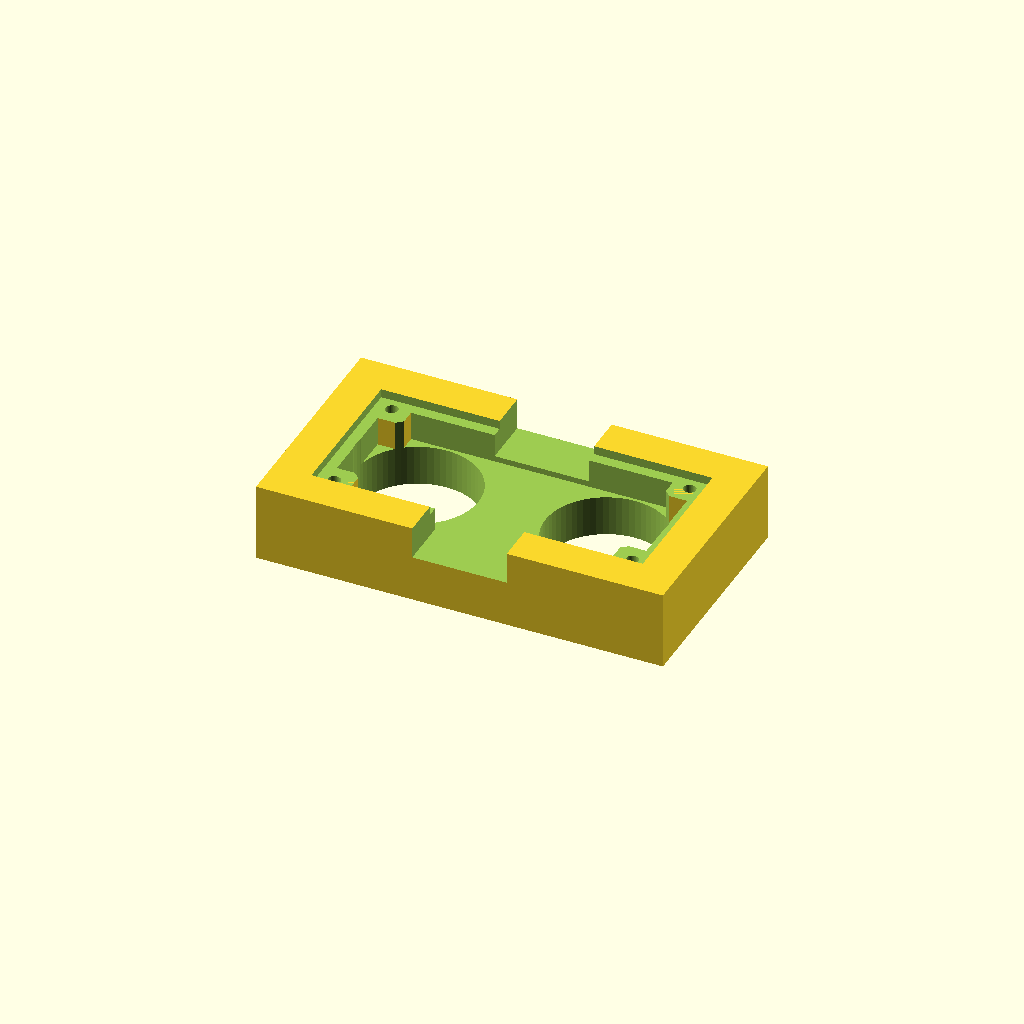
Cell 1 — every parameter at its default value.
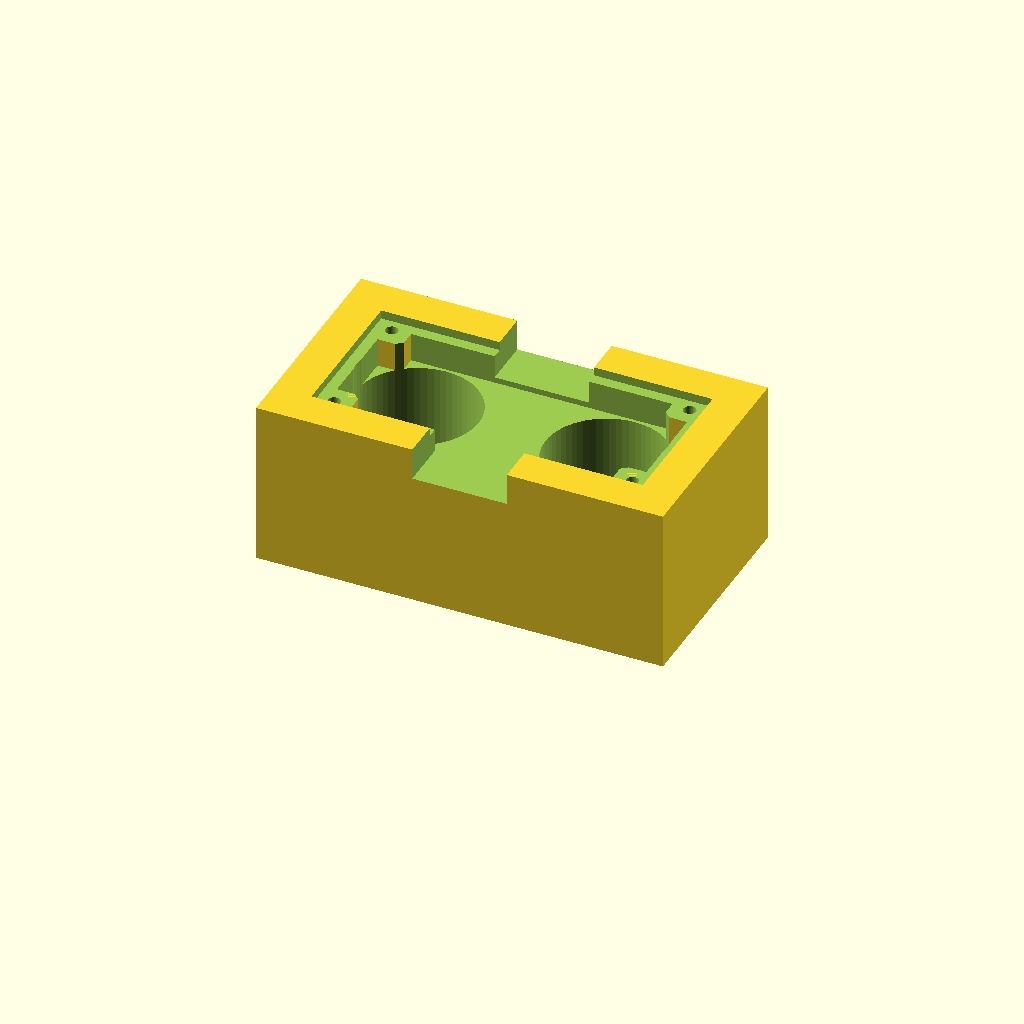
Cell 2: kapsul_boy = 24 (everything else at default).
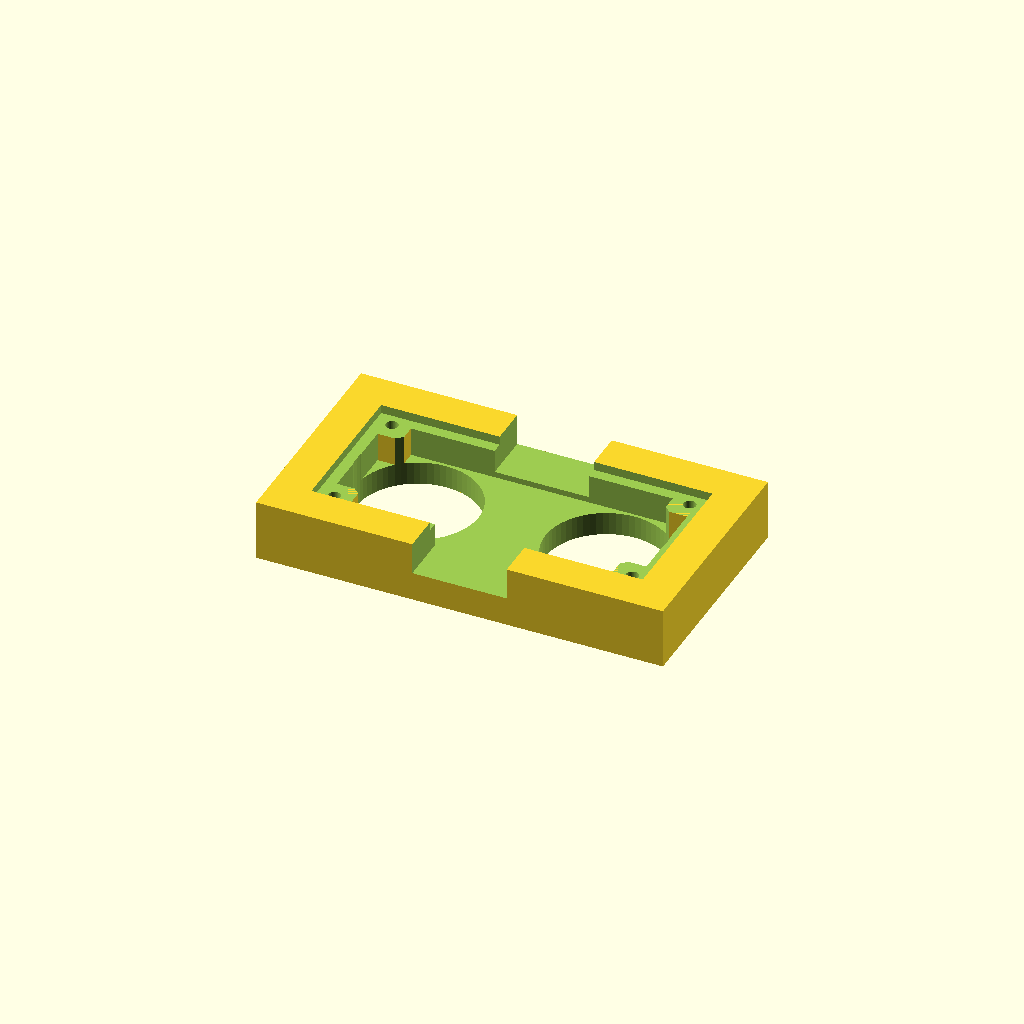
Cell 3: the same model with kapak_taban = 4.8.
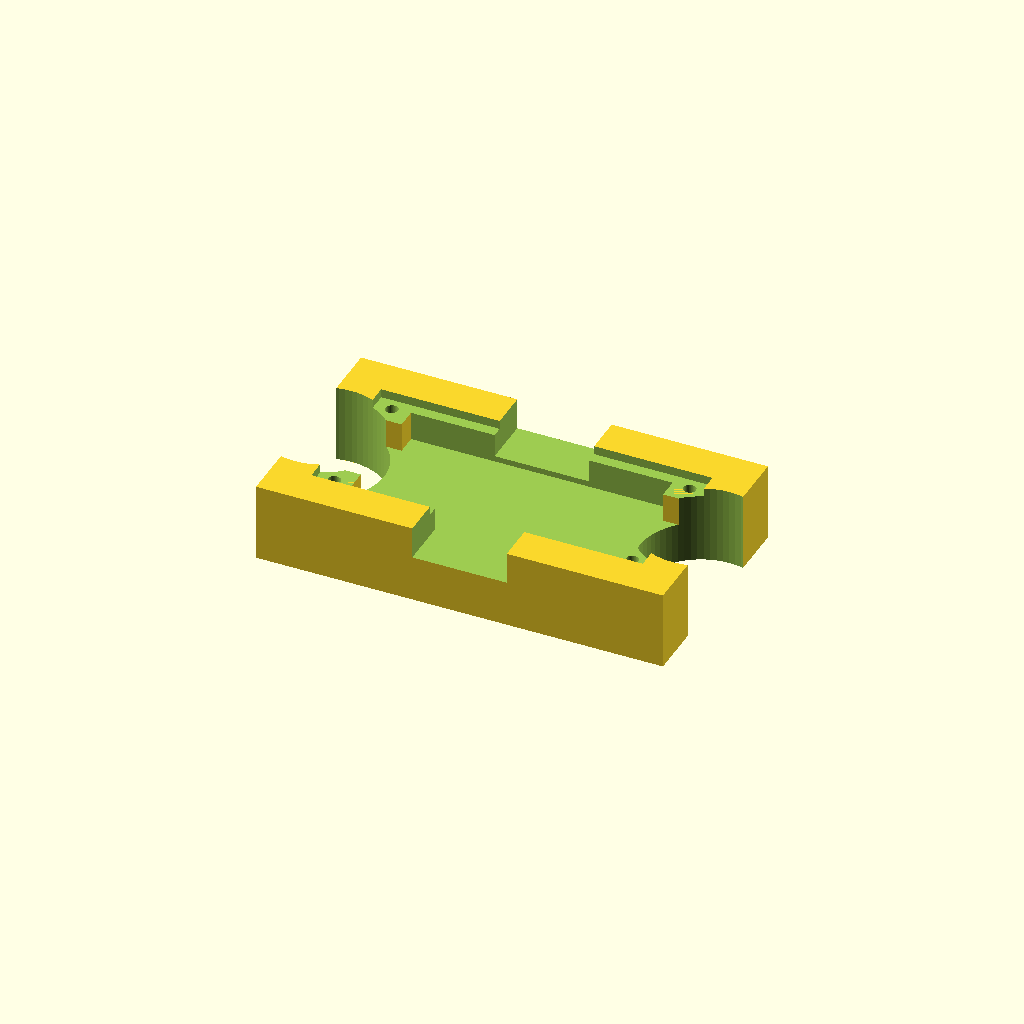
Cell 4: the same model with aralik = 52.
All cells are drawn from one camera (rotation 55°, 0°, 25°, orthographic, colour scheme Cornfield), so only the parameter changes between them.
Source of the model, cad/main-box/hcsr04-spacer.scad:
// HC-SR04 ara parçası (yükseltici): basılmış kapak-revize'nin İÇİNE oturur.
// Altındaki 4 delik kapaktaki 4 adet Ø3 pime geçer (parça pimlere oturur, kaymaz).
// Sensör kartı parçanın üstündeki yuvaya yatar, kapsüller parçadan ve kapak tabanından geçer,
// uçları kapağın dış yüzüyle sıfır biter.

kapsul_boy  = 12.0;   // kapsülün karttan yüksekliği: KUMPASLA ÖLÇ (12–12,5 arası olur)
kapak_taban = 2.4;    // kapak-revize duvar kalınlığı
cikinti     = 0.0;    // kapsül dışarı ne kadar çıksın (0 = sıfır, -0.3 = hafif içeride)
yukseklik   = kapsul_boy - kapak_taban - cikinti;   // = 9.6

/* [Kapaktaki pimler] */
pim_x = 24;  pim_y = 11.5;   // pim merkezleri (kapak-revize: hc ± 24, ± 11.5)
pim_delik = 3.6;             // pim Ø3 + pay
pim_derin = 4.6;             // pim 4 mm boyunda

/* [Gövde ve kart] */
boy = [56, 31];              // pimlerin dışına taşar
aralik   = 26;               // kapsül merkezleri arası (kapak ile aynı)
kapsul_d = 16.8;             // kapsül Ø16 + pay
kart     = [45.6, 20.6];     // HC-SR04 kartı 45 x 20 + pay: kart bu yuvaya oturur
kart_yuva = 1.2;             // yuva derinliği
cep      = 4.0;              // kartın ön yüzündeki kristal ve SMD parçalar için cep (yuvanın altından)
kenar    = 1.5;              // kartın yaslandığı kenar
vida_x = 20.5; vida_y = 8.5; // kartın köşe delikleri (41 x 17)
vida_d = 1.7;                // M2 sac vidası
konnektor = [13, 3.2];       // 4 pinli başlığın plastik gövdesi için çentik (iki uzun kenarda)

$fn = 64;
ust = yukseklik;             // kartın alt yüzü bu yükseklikte

difference() {
    translate([-boy[0]/2, -boy[1]/2, 0]) cube([boy[0], boy[1], ust + kart_yuva]);
    // kapaktaki pimlere geçen delikler (altta)
    for (sx = [-1, 1], sy = [-1, 1]) translate([sx*pim_x, sy*pim_y, -0.01]) cylinder(d = pim_delik, h = pim_derin);
    // kapsül delikleri
    for (s = [-1, 1]) translate([s*aralik/2, 0, -1]) cylinder(d = kapsul_d, h = ust + kart_yuva + 2);
    // kart yuvası
    translate([-kart[0]/2, -kart[1]/2, ust]) cube([kart[0], kart[1], kart_yuva + 1]);
    // yuvanın altında cep: kart yalnızca kenarlara ve köşe bloklarına yaslanır
    difference() {
        translate([-kart[0]/2 + kenar, -kart[1]/2 + kenar, ust - cep]) cube([kart[0] - 2*kenar, kart[1] - 2*kenar, cep + 0.01]);
        for (sx = [-1, 1], sy = [-1, 1]) translate([sx*vida_x - 2.5, sy*vida_y - 2.5, 0]) cube([5, 5, ust]);
    }
    // köşe vida delikleri
    for (sx = [-1, 1], sy = [-1, 1]) translate([sx*vida_x, sy*vida_y, ust - 5]) cylinder(d = vida_d, h = 7);
    // pin başlığı çentiği (kart hangi yöne dönerse dönsün)
    for (sy = [-1, 1]) translate([-konnektor[0]/2, sy > 0 ? kart[1]/2 - kenar - 0.5 : -boy[1]/2 - 1, ust - konnektor[1]])
        cube([konnektor[0], sy > 0 ? boy[1]/2 - kart[1]/2 + kenar + 1.5 : boy[1]/2 - kart[1]/2 + kenar + 1.5, konnektor[1] + 5]);
}
Customizer parameters (derived from the source; name, type, default, range or options):
kapsul_boy: number, default 12
kapak_taban: number, default 2.4
cikinti: number, default 0
pim_delik: number, default 3.6
pim_derin: number, default 4.6
boy: vector, default [56, 31]
aralik: number, default 26
kapsul_d: number, default 16.8
kart: vector, default [45.6, 20.6]
kart_yuva: number, default 1.2
cep: number, default 4
kenar: number, default 1.5
vida_d: number, default 1.7
konnektor: vector, default [13, 3.2]
